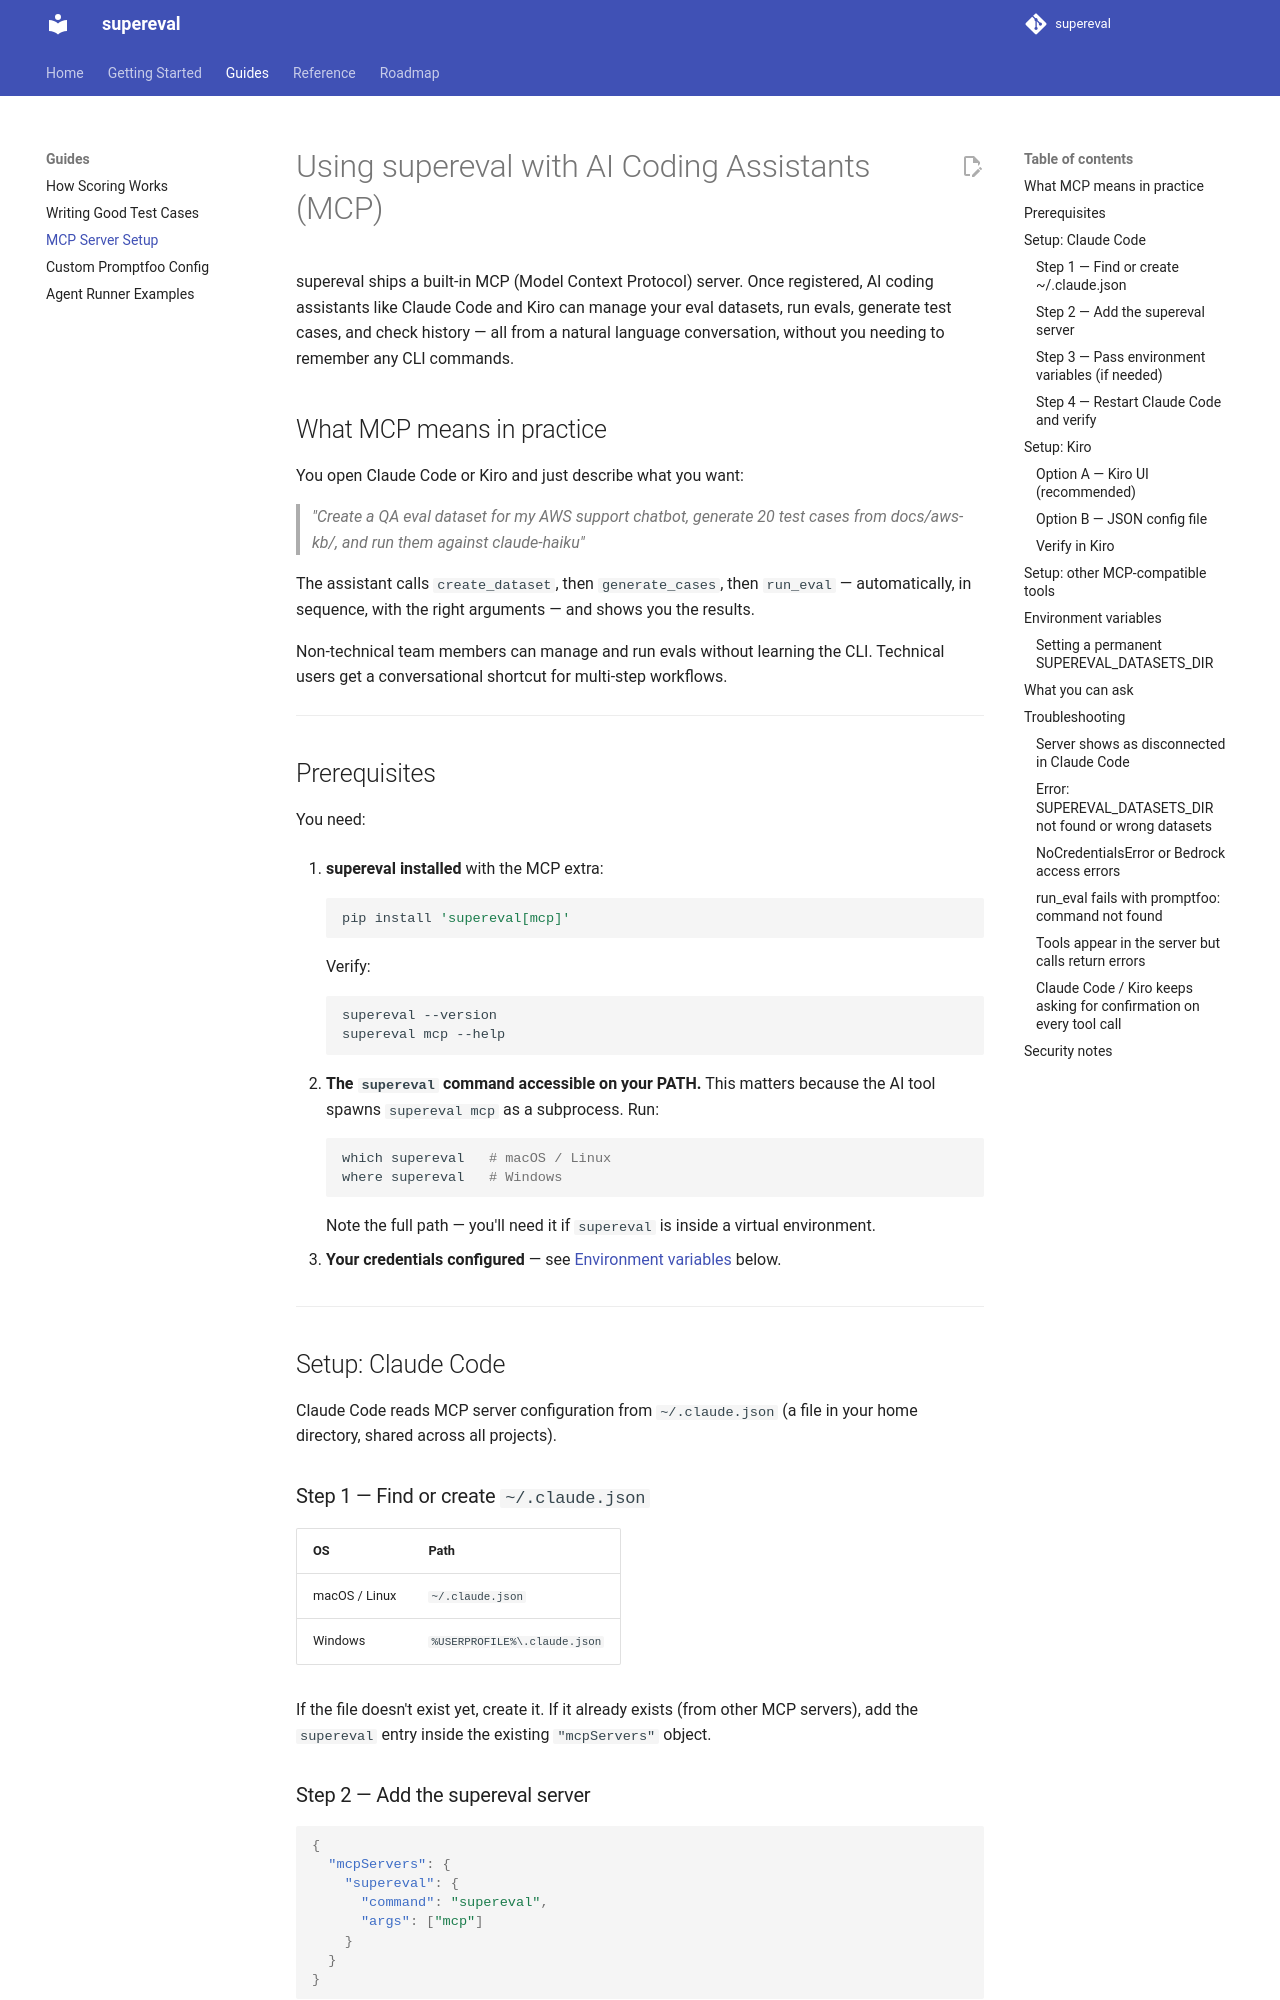

repository: satchpx/supereval · page: mcp/index.html · generator: mkdocs

# Using supereval with AI Coding Assistants (MCP)

supereval ships a built-in MCP (Model Context Protocol) server. Once registered, AI coding assistants like Claude Code and Kiro can manage your eval datasets, run evals, generate test cases, and check history — all from a natural language conversation, without you needing to remember any CLI commands.

## What MCP means in practice

You open Claude Code or Kiro and just describe what you want:

> *"Create a QA eval dataset for my AWS support chatbot, generate 20 test cases from docs/aws-kb/, and run them against claude-haiku"*

The assistant calls `create_dataset`, then `generate_cases`, then `run_eval` — automatically, in sequence, with the right arguments — and shows you the results.

Non-technical team members can manage and run evals without learning the CLI. Technical users get a conversational shortcut for multi-step workflows.

---

## Prerequisites

You need:

1. **supereval installed** with the MCP extra:
   ```bash
   pip install 'supereval[mcp]'
   ```
   Verify:
   ```bash
   supereval --version
   supereval mcp --help
   ```

2. **The `supereval` command accessible on your PATH.** This matters because the AI tool spawns `supereval mcp` as a subprocess. Run:
   ```bash
   which supereval   # macOS / Linux
   where supereval   # Windows
   ```
   Note the full path — you'll need it if `supereval` is inside a virtual environment.

3. **Your credentials configured** — see [Environment variables](#environment-variables) below.

---

## Setup: Claude Code

Claude Code reads MCP server configuration from `~/.claude.json` (a file in your home directory, shared across all projects).

### Step 1 — Find or create `~/.claude.json`

| OS | Path |
|---|---|
| macOS / Linux | `~/.claude.json` |
| Windows | `%USERPROFILE%\.claude.json` |

If the file doesn't exist yet, create it. If it already exists (from other MCP servers), add the `supereval` entry inside the existing `"mcpServers"` object.

### Step 2 — Add the supereval server

```json
{
  "mcpServers": {
    "supereval": {
      "command": "supereval",
      "args": ["mcp"]
    }
  }
}
```

If `supereval` is inside a virtual environment and not on your system PATH, use the full path instead:

```json
{
  "mcpServers": {
    "supereval": {
      "command": "/path/to/venv/bin/supereval",
      "args": ["mcp"]
    }
  }
}
```

To find the full path: `which supereval` (macOS/Linux) or `where supereval` (Windows).
